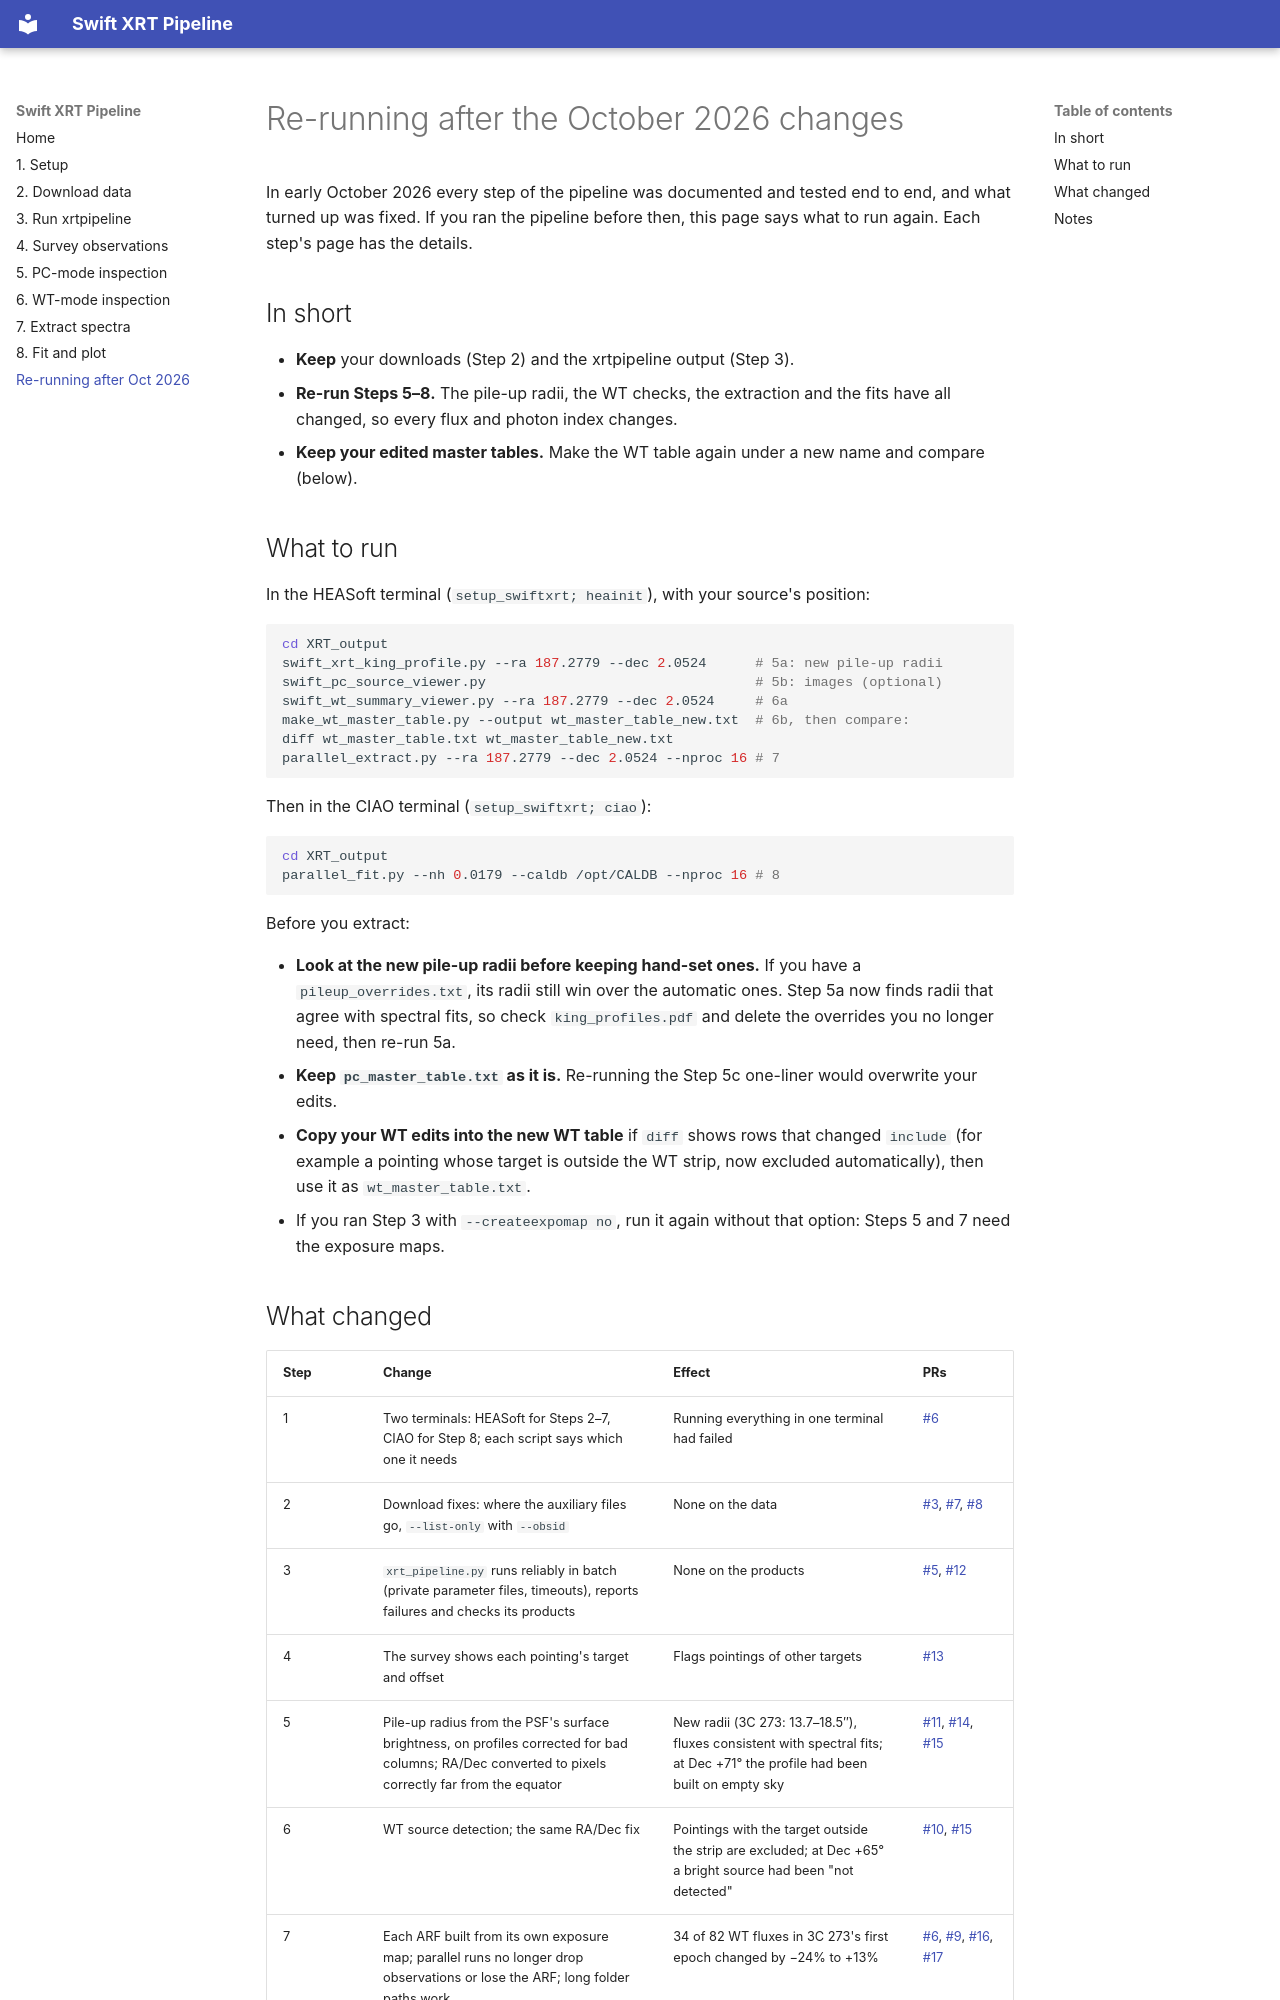

repository: etmeyer/SwiftXRT_Complete · page: rerun-2026-10/index.html · generator: mkdocs

# Re-running after the October 2026 changes

In early October 2026 every step of the pipeline was documented and tested
end to end, and what turned up was fixed. If you ran the pipeline before
then, this page says what to run again. Each step's page has the details.

## In short

- **Keep** your downloads (Step 2) and the xrtpipeline output (Step 3).
- **Re-run Steps 5–8.** The pile-up radii, the WT checks, the extraction
  and the fits have all changed, so every flux and photon index changes.
- **Keep your edited master tables.** Make the WT table again under a new
  name and compare (below).

## What to run

In the HEASoft terminal (`setup_swiftxrt; heainit`), with your source's
position:

```bash
cd XRT_output
swift_xrt_king_profile.py --ra 187.2779 --dec 2.0524      # 5a: new pile-up radii
swift_pc_source_viewer.py                                 # 5b: images (optional)
swift_wt_summary_viewer.py --ra 187.2779 --dec 2.0524     # 6a
make_wt_master_table.py --output wt_master_table_new.txt  # 6b, then compare:
diff wt_master_table.txt wt_master_table_new.txt
parallel_extract.py --ra 187.2779 --dec 2.0524 --nproc 16 # 7
```

Then in the CIAO terminal (`setup_swiftxrt; ciao`):

```bash
cd XRT_output
parallel_fit.py --nh 0.0179 --caldb /opt/CALDB --nproc 16 # 8
```

Before you extract:

- **Look at the new pile-up radii before keeping hand-set ones.** If you
  have a `pileup_overrides.txt`, its radii still win over the automatic
  ones. Step 5a now finds radii that agree with spectral fits, so check
  `king_profiles.pdf` and delete the overrides you no longer need, then
  re-run 5a.
- **Keep `pc_master_table.txt` as it is.** Re-running the Step 5c one-liner
  would overwrite your edits.
- **Copy your WT edits into the new WT table** if `diff` shows rows that
  changed `include` (for example a pointing whose target is outside the WT
  strip, now excluded automatically), then use it as `wt_master_table.txt`.
- If you ran Step 3 with `--createexpomap no`, run it again without that
  option: Steps 5 and 7 need the exposure maps.
